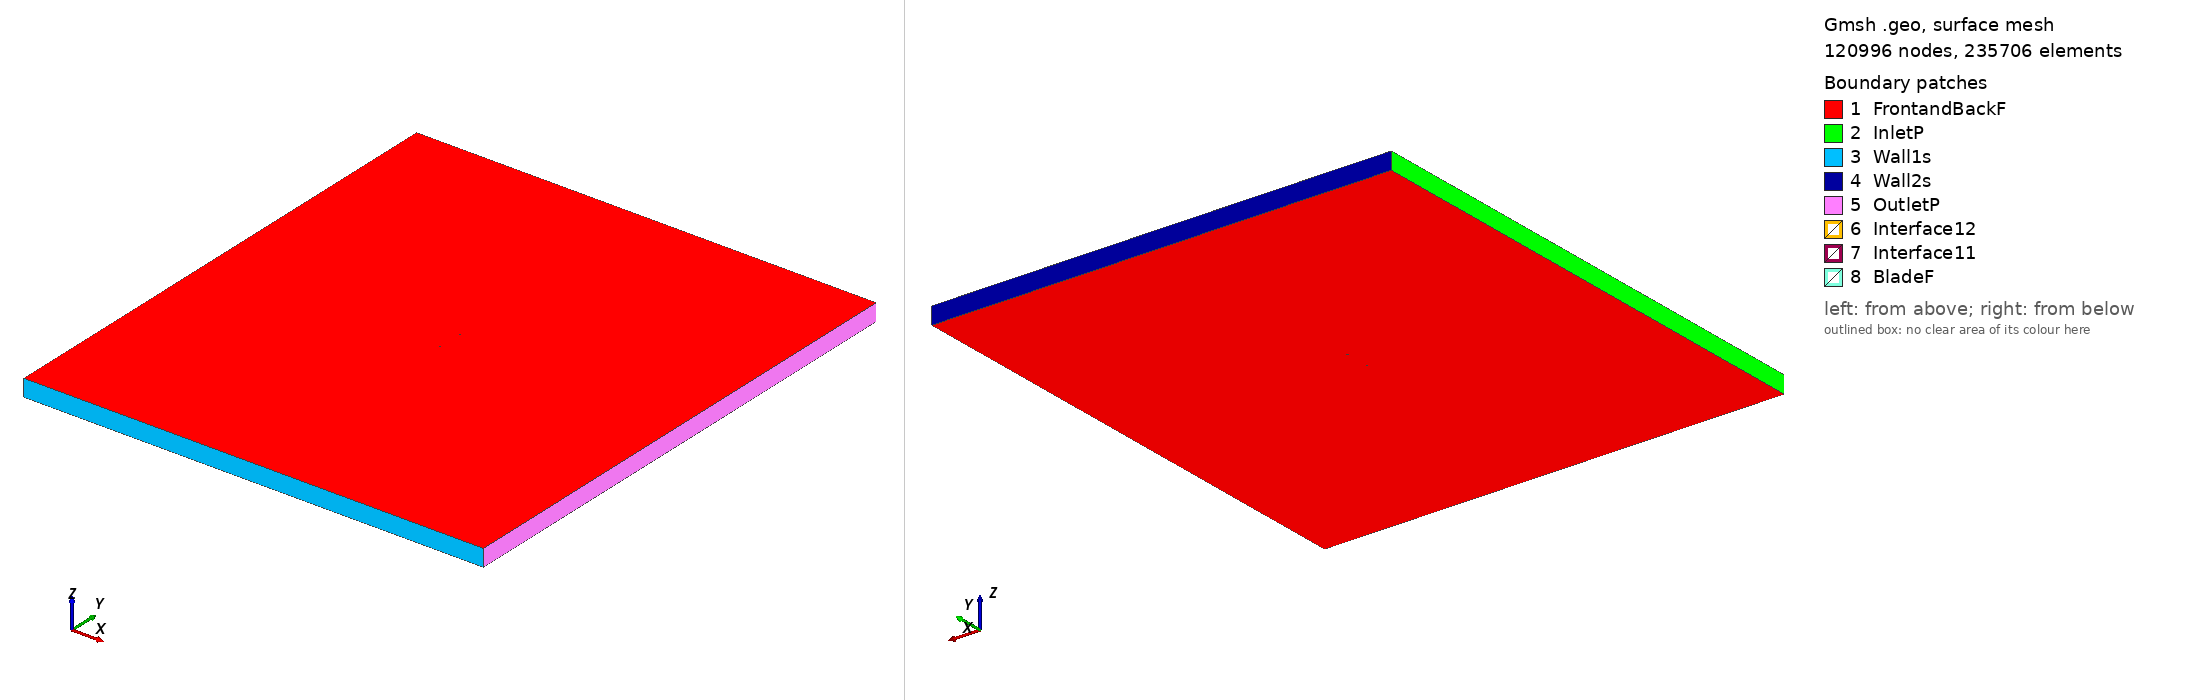

Gmsh geometry script, surface-meshed: 120996 nodes, 235706 surface elements. Boundary patches (legend numbers): 1 FrontandBackF, 2 InletP, 3 Wall1s, 4 Wall2s, 5 OutletP, 6 Interface12, 7 Interface11, 8 BladeF. Left view from above one corner, right view from below the opposite corner. Legend entries are the model's physical surfaces. The drawing asked Gmsh for element sizes between 1% and 20% of the model's largest extent; the script's own settings can give other sizes.

=== goe122_tsr_3.7981_aoa_-4.2918.geo (drawn) ===
SetFactory("OpenCASCADE");

Point(1) = {0.074776, 0.745735, 0, 1.0};
Point(2) = {0.067210, 0.746232, 0, 1.0};
Point(3) = {0.059646, 0.746698, 0, 1.0};
Point(4) = {0.044500, 0.747887, 0, 1.0};
Point(5) = {0.029368, 0.748895, 0, 1.0};
Point(6) = {0.014263, 0.749575, 0, 1.0};
Point(7) = {-0.000820, 0.750000, 0, 1.0};
Point(8) = {-0.015858, 0.749858, 0, 1.0};
Point(9) = {-0.030856, 0.749222, 0, 1.0};
Point(10) = {-0.045759, 0.747420, 0, 1.0};
Point(11) = {-0.053153, 0.745823, 0, 1.0};
Point(12) = {-0.060514, 0.743808, 0, 1.0};
Point(13) = {-0.064157, 0.742353, 0, 1.0};
Point(14) = {-0.067772, 0.740553, 0, 1.0};
Point(15) = {-0.071364, 0.738439, 0, 1.0};
Point(16) = {-0.073144, 0.737211, 0, 1.0};
Point(17) = {-0.074790, 0.734322, 0, 1.0};
Point(18) = {-0.072827, 0.733324, 0, 1.0};
Point(19) = {-0.070958, 0.733476, 0, 1.0};
Point(20) = {-0.067229, 0.733870, 0, 1.0};
Point(21) = {-0.063503, 0.734339, 0, 1.0};
Point(22) = {-0.059780, 0.734810, 0, 1.0};
Point(23) = {-0.052324, 0.735658, 0, 1.0};
Point(24) = {-0.044870, 0.736521, 0, 1.0};
Point(25) = {-0.029967, 0.738307, 0, 1.0};
Point(26) = {-0.015031, 0.739707, 0, 1.0};
Point(27) = {-0.000080, 0.740925, 0, 1.0};
Point(28) = {0.014889, 0.741890, 0, 1.0};
Point(29) = {0.029875, 0.742690, 0, 1.0};
Point(30) = {0.044853, 0.743537, 0, 1.0};
Point(31) = {0.059834, 0.744397, 0, 1.0};
Point(32) = {0.067323, 0.744842, 0, 1.0};
Point(33) = {0.074804, 0.745361, 0, 1.0};
Point(34) = {-0.074776, -0.745735, 0, 1.0};
Point(35) = {-0.067210, -0.746232, 0, 1.0};
Point(36) = {-0.059646, -0.746698, 0, 1.0};
Point(37) = {-0.044500, -0.747887, 0, 1.0};
Point(38) = {-0.029368, -0.748895, 0, 1.0};
Point(39) = {-0.014263, -0.749575, 0, 1.0};
Point(40) = {0.000820, -0.750000, 0, 1.0};
Point(41) = {0.015858, -0.749858, 0, 1.0};
Point(42) = {0.030856, -0.749222, 0, 1.0};
Point(43) = {0.045759, -0.747420, 0, 1.0};
Point(44) = {0.053153, -0.745823, 0, 1.0};
Point(45) = {0.060514, -0.743808, 0, 1.0};
Point(46) = {0.064157, -0.742353, 0, 1.0};
Point(47) = {0.067772, -0.740553, 0, 1.0};
Point(48) = {0.071364, -0.738439, 0, 1.0};
Point(49) = {0.073144, -0.737211, 0, 1.0};
Point(50) = {0.074790, -0.734322, 0, 1.0};
Point(51) = {0.072827, -0.733324, 0, 1.0};
Point(52) = {0.070958, -0.733476, 0, 1.0};
Point(53) = {0.067229, -0.733870, 0, 1.0};
Point(54) = {0.063503, -0.734339, 0, 1.0};
Point(55) = {0.059780, -0.734810, 0, 1.0};
Point(56) = {0.052324, -0.735658, 0, 1.0};
Point(57) = {0.044870, -0.736521, 0, 1.0};
Point(58) = {0.029967, -0.738307, 0, 1.0};
Point(59) = {0.015031, -0.739707, 0, 1.0};
Point(60) = {0.000080, -0.740925, 0, 1.0};
Point(61) = {-0.014889, -0.741890, 0, 1.0};
Point(62) = {-0.029875, -0.742690, 0, 1.0};
Point(63) = {-0.044853, -0.743537, 0, 1.0};
Point(64) = {-0.059834, -0.744397, 0, 1.0};
Point(65) = {-0.067323, -0.744842, 0, 1.0};
Point(66) = {-0.074804, -0.745361, 0, 1.0};

// Lines: first blade (splines 1-4)
Spline(1) = {1:9};
Spline(2) = {9:25};
Spline(3) = {25:33};
Spline(4) = {33,1};

// Lines: second blade (splines 5-8)
Spline(5) = {34:42};
Spline(6) = {42:58};
Spline(7) = {58:66};
Spline(8) = {66,34};

// Outer domain (points 20001-4 and lines)
Point(67) = {-13.50000000, -15.00000000, 0, 1.0};
Point(68) = {-13.50000000, 15.00000000, 0, 1.0};
Point(69) = {13.50000000, 15.00000000, 0, 1.0};
Point(70) = {13.50000000, -15.00000000, 0, 1.0};
Line(11) = {67, 68};
Line(12) = {68, 69};
Line(13) = {69, 70};
Line(14) = {67, 70};

// Interface (between moving and stationary domain) (circles)
Circle(9) = {0, 0, 0, 0.80000000, 0, 2*Pi};
Circle(10) = {0, 0, 0, 0.80000000, 0, 2*Pi};

// Loops collect Lines/Splines/etc (blade1, blade2, domain, first circle)
Line Loop(1) = {1:4};
Line Loop(2) = {5:8};
Line Loop(3) = {11,12,13,-14};
Line Loop(4) = {9};

// BooleanDifference cuts out the circle/interface from the domain
Plane Surface(1) = {3};
Plane Surface(2) = {4};
BooleanDifference{ Surface{1}; Delete;}{ Surface{2}; Delete;}

// This one cuts out the blades from the inner circle/interface
Line Loop(6) = {10};
Plane Surface(5) = {6};
Plane Surface(6) = {1};
Plane Surface(7) = {2};
BooleanDifference{ Surface{5}; Delete;}{ Surface{6,7}; Delete;}

// extrude to 3rd dimension
Extrude {0, 0, 1} {Surface{1}; Surface{5}; Layers{1}; Recombine;}

// Physical Surfaces are the named boundaries (patches)
Physical Surface("Interface11") = {12};
Physical Surface("Interface12") = {10};

// sides of domain
Physical Surface("InletP") = {6};
Physical Surface("OutletP") = {9};

// top and bottom of domain
Physical Surface("Wall1s") = {7};
Physical Surface("Wall2s") = {8};

// Check FrontandBackF by ensuring there is nothing in the 3rd dimension
Physical Surface("FrontandBackF") = {1,11,5,21};
Physical Surface("BladeF") = {13:20};
Physical Volume("Turbine") = {2};
Physical Volume("Farfield") = {1};

// settings for airfoil boundary layer
Field[1] = BoundaryLayer;
Field[1].EdgesList = {1:8};
Field[1].hwall_n = 1e-3;
Field[1].thickness = 1.5e-2;
Field[1].ratio = 1.05;
Field[1].Quads = 1;
BoundaryLayer Field = 1;

// control points for mesh (blade and interface)
// floor((arc length / 1.5mm)/ 6) -> Transfinite Line
Transfinite Line {1,2,3,5,6,7} = 33 Using Progression 1;
Transfinite Line {4,8} = 1 Using Progression 1;
Transfinite Line {9, 15} = 800 Using Progression 1;

// For more information on gmsh syntax, visit http://gmsh.info/doc/texinfo/gmsh.html
